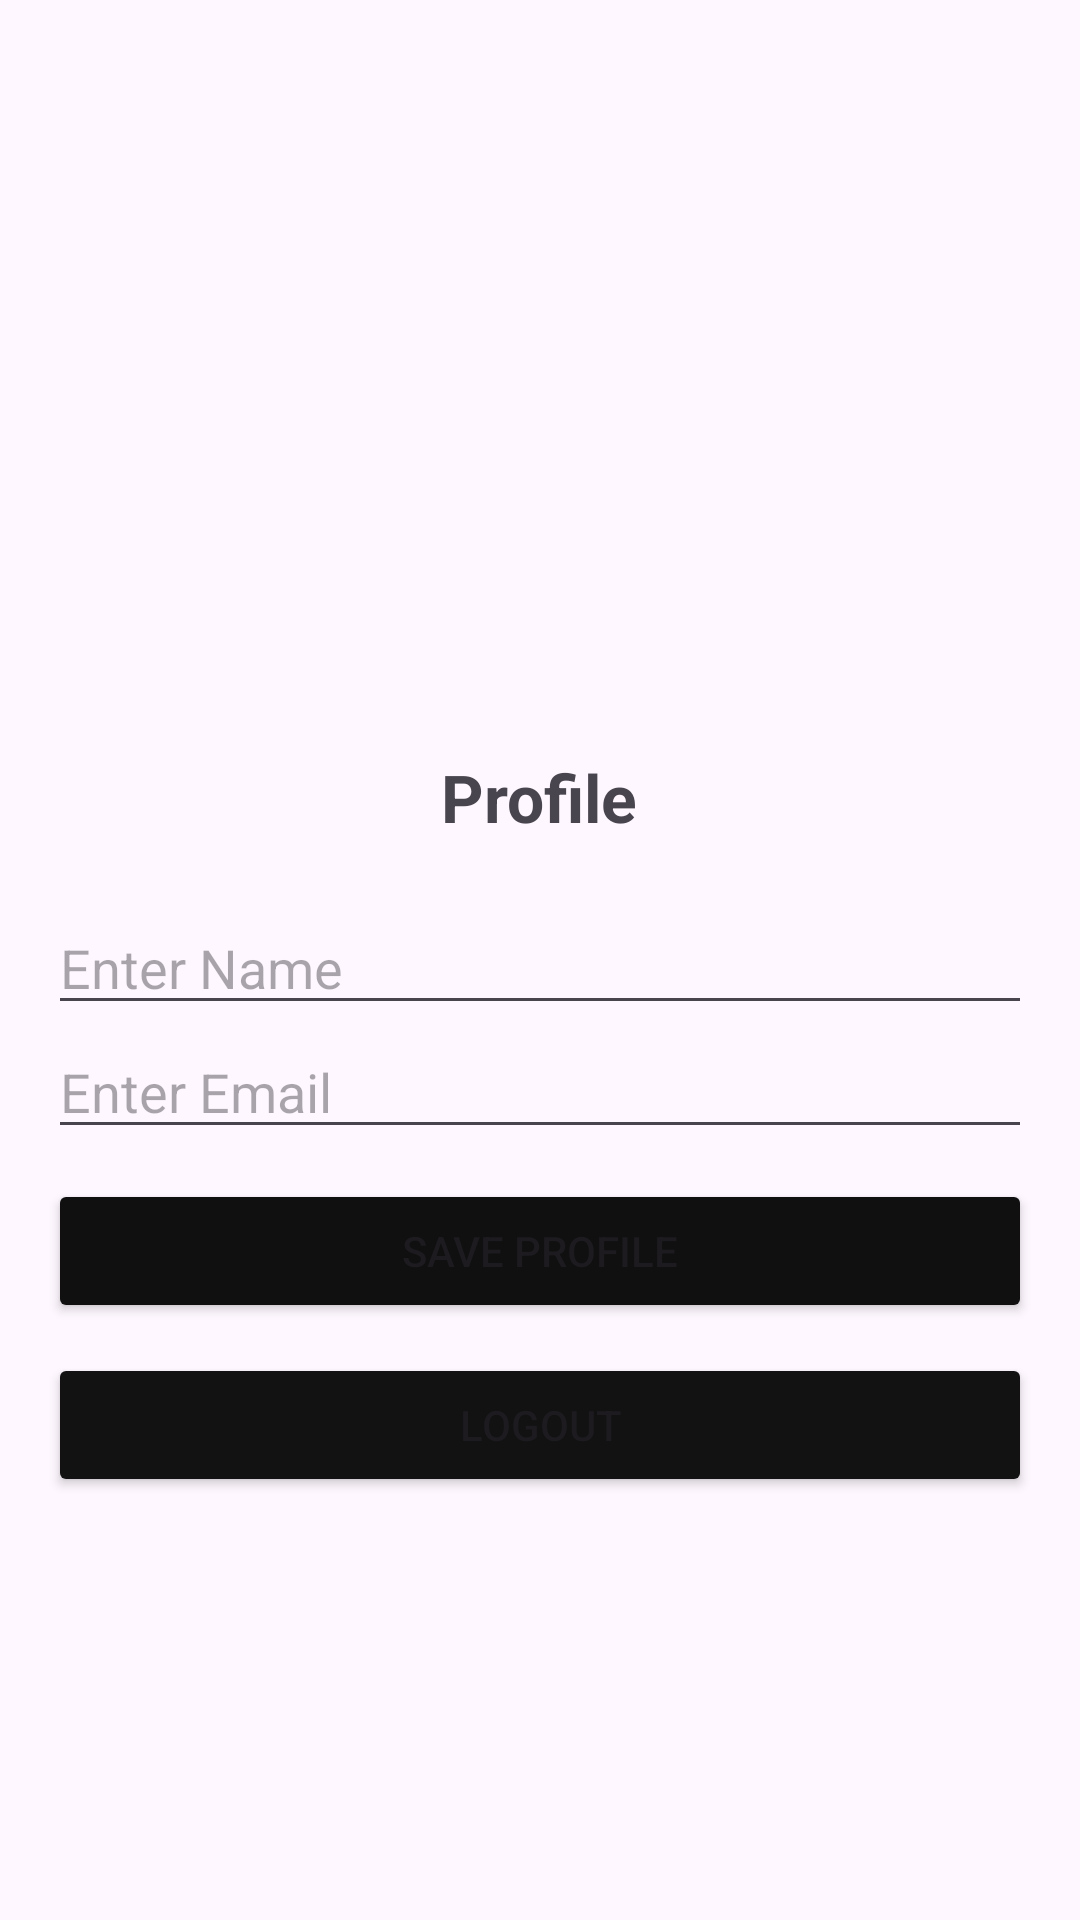

The Android layout XML behind this screen, and the referenced resources:
<!-- AndroidManifest.xml: application theme Theme.Personalizedplanner2 -->
<!-- res/layout/fragment_profile.xml -->
<?xml version="1.0" encoding="utf-8"?>
<LinearLayout
    xmlns:android="http://schemas.android.com/apk/res/android"
    android:layout_width="match_parent"
    android:layout_height="match_parent"
    android:orientation="vertical"
    android:padding="16dp"
    android:gravity="center">

    
    <ImageView
        android:id="@+id/profileIcon"
        android:layout_width="100dp"
        android:layout_height="100dp"
        android:src="@drawable/ic_profile"
        android:layout_marginBottom="10dp"
        android:scaleType="centerCrop" />

    <TextView
        android:layout_width="wrap_content"
        android:layout_height="wrap_content"
        android:text="Profile"
        android:textSize="22sp"
        android:textStyle="bold"
        android:layout_marginBottom="20dp"/>

    <EditText
        android:id="@+id/profileName"
        android:layout_width="match_parent"
        android:layout_height="wrap_content"
        android:hint="Enter Name"
        android:inputType="textPersonName"/>

    <EditText
        android:id="@+id/profileEmail"
        android:layout_width="match_parent"
        android:layout_height="wrap_content"
        android:hint="Enter Email"
        android:inputType="textEmailAddress"/>

    <Button
        android:id="@+id/saveProfileBtn"
        android:layout_width="match_parent"
        android:layout_height="wrap_content"
        android:layout_marginTop="10dp"
        android:backgroundTint="#101010"
        android:text="Save Profile" />

    <Button
        android:id="@+id/logoutBtn"
        android:layout_width="match_parent"
        android:layout_height="wrap_content"
        android:layout_marginTop="10dp"
        android:backgroundTint="#121212"
        android:text="Logout" />

</LinearLayout>
<!-- resources referenced by this layout -->
<resources>
  <style name="Theme.Personalizedplanner2" parent="Base.Theme.Personalizedplanner2" />
  <style name="Base.Theme.Personalizedplanner2" parent="Theme.Material3.DayNight.NoActionBar">
          
          
      </style>
</resources>
